The GitHub repository giuseppefusco9/denoising_ae_unet contains a labelled image folder "dataset_minSize" with 2 categories: clean image, wm img. Examples follow, each with its label.

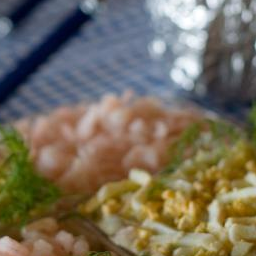
Label: clean image

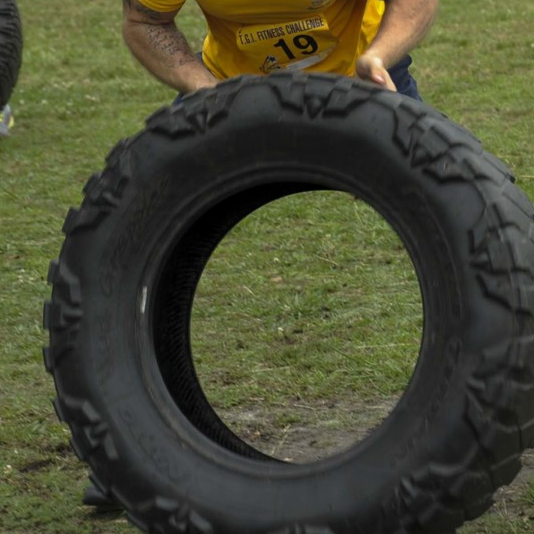
Label: wm img

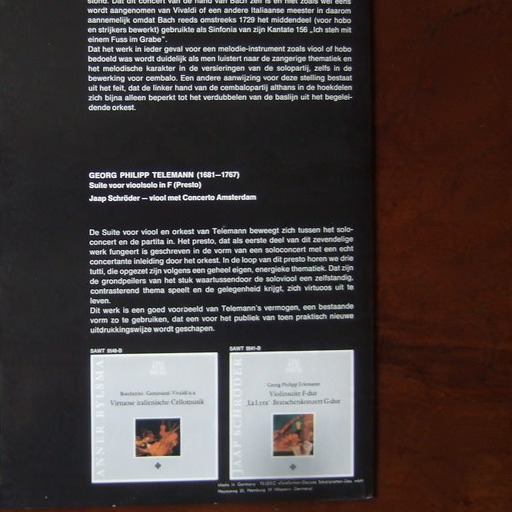
Label: wm img

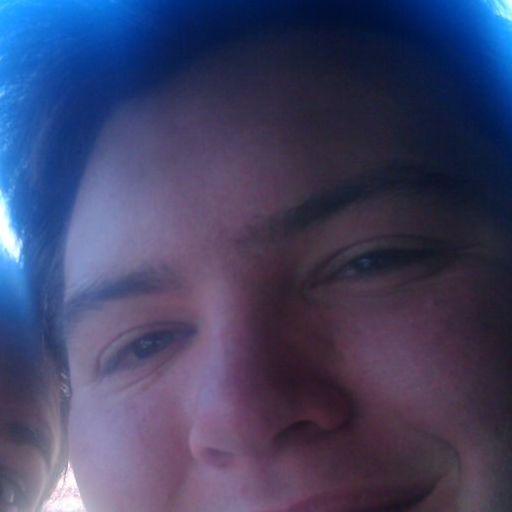
Label: clean image

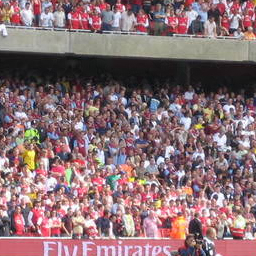
Label: wm img

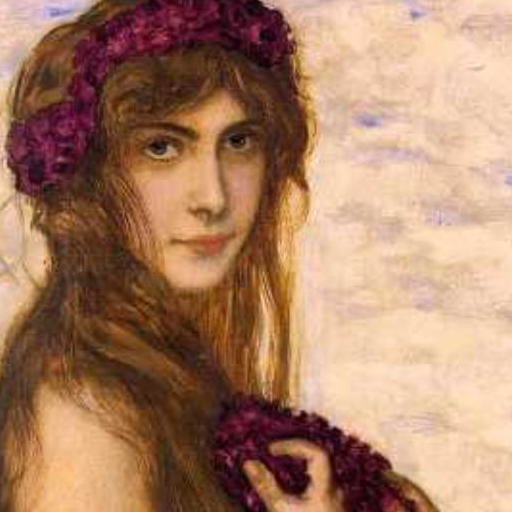
Label: clean image
